Run: headless pygame with SDL's dummy video driver; simulated clock (each Clock.tick advances the game by its frame time, no real sleeping); random seed 0; keys injected as events and as key.get_pressed() state; no mouse input.
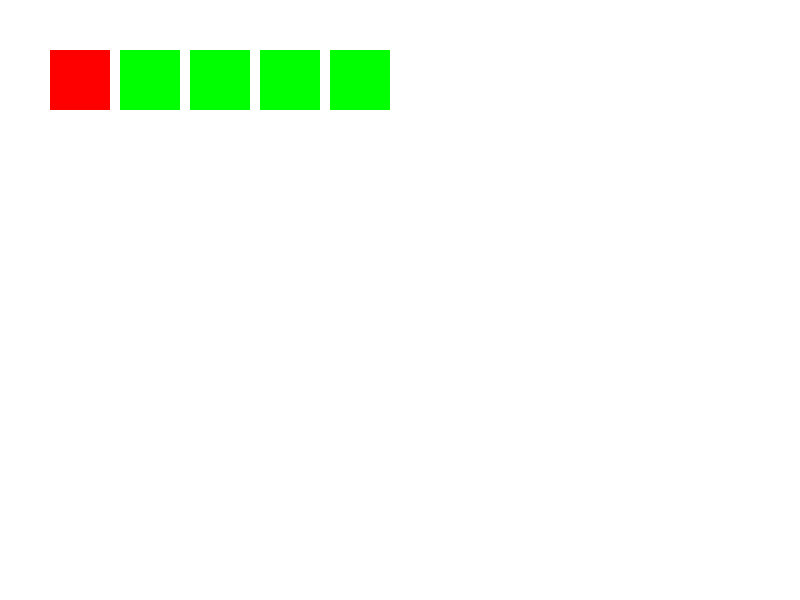
Frame 1 of 4 · flips 1–60 · no input
Frame 2 of 4 · flips 61–180 · tapped SPACE, RETURN · held RIGHT (→), D · screen unchanged from frame 1, image omitted
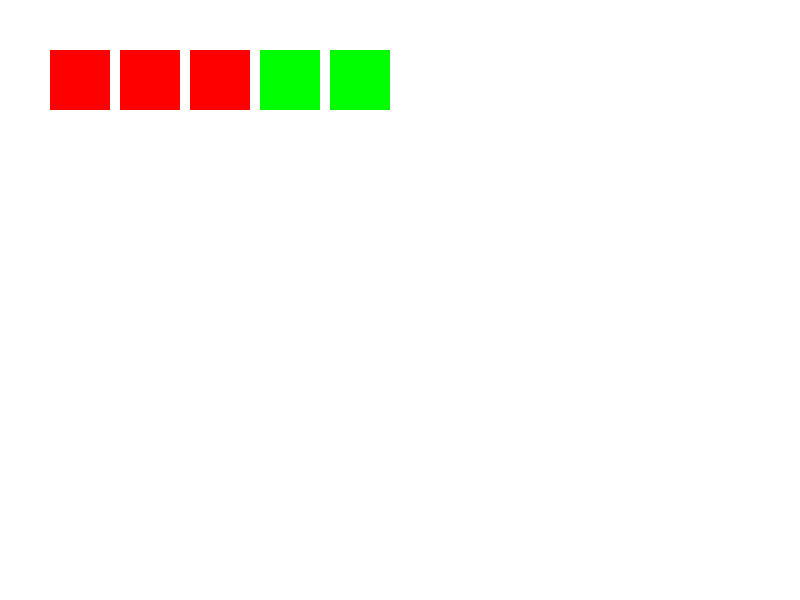
Frame 3 of 4 · flips 181–300 · held DOWN (↓), S
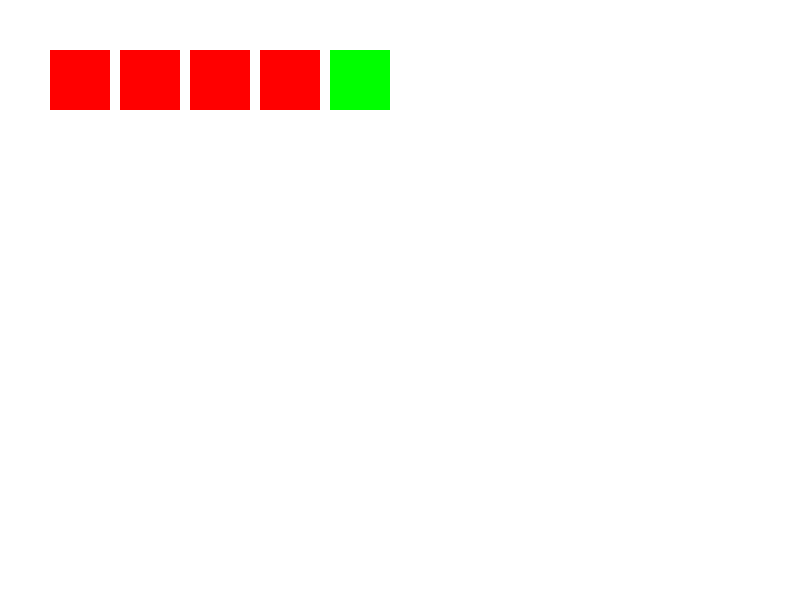
Frame 4 of 4 · flips 301–420 · held LEFT (←), A, UP (↑), W

The pygame program that drew these frames:

import pygame
import random
import math

# Configuración inicial de Pygame
pygame.init()
WIDTH, HEIGHT = 800, 600
screen = pygame.display.set_mode((WIDTH, HEIGHT))
pygame.display.set_caption('Simulación de Sistema de Atención al Público')
clock = pygame.time.Clock()

# Colores
WHITE = (255, 255, 255)
BLACK = (0, 0, 0)
RED = (255, 0, 0)
GREEN = (0, 255, 0)
BLUE = (0, 0, 255)

# Parámetros del sistema
NUM_BOXES = 5  # Puede ser de 1 a 10
BOX_COST = 1000
CUSTOMER_LOSS_COST = 10000
OPEN_HOURS = 4  # De 8 a 12 horas
SECONDS_PER_HOUR = 3600
TOTAL_SECONDS = OPEN_HOURS * SECONDS_PER_HOUR
ARRIVAL_PROBABILITY = 1 / 144
SERVICE_TIME_MEAN = 10 * 60  # 10 minutos en segundos
SERVICE_TIME_STD_DEV = 5 * 60  # 5 minutos en segundos
CLOSE_TIME = 12 * SECONDS_PER_HOUR

# Variables de simulación
customers = []
boxes = [None] * NUM_BOXES
waiting_queue = []
served_customers = 0
unserved_customers = 0
total_customers = 0
current_time = 0
service_times = []
waiting_times = []

# Función para generar tiempo de atención
def generate_service_time():
    return max(1, int(random.gauss(SERVICE_TIME_MEAN, SERVICE_TIME_STD_DEV)))


class Customer:
    def __init__(self, arrival_time):
        self.arrival_time = arrival_time
        self.service_start_time = None
        self.service_end_time = None

    def start_service(self, start_time):
        self.service_start_time = start_time
        self.service_end_time = start_time + generate_service_time()
        service_times.append(self.service_end_time - self.service_start_time)

    def is_being_served(self, current_time):
        return self.service_start_time is not None and self.service_start_time <= current_time < self.service_end_time

    def is_served(self, current_time):
        return self.service_end_time is not None and current_time >= self.service_end_time

# Main loop
running = True
while running and current_time <= TOTAL_SECONDS:
    for event in pygame.event.get():
        if event.type == pygame.QUIT:
            running = False

    # Generar nuevos clientes
    if random.random() < ARRIVAL_PROBABILITY:
        customers.append(Customer(current_time))
        total_customers += 1

    # Asignar clientess
    for i in range(NUM_BOXES):
        if boxes[i] is None and waiting_queue:
            customer = waiting_queue.pop(0)
            customer.start_service(current_time)
            boxes[i] = customer
            waiting_times.append(current_time - customer.arrival_time)

    # Procesar clientes en boxes
    for i in range(NUM_BOXES):
        if boxes[i] is not None:
            if boxes[i].is_served(current_time):
                boxes[i] = None
                served_customers += 1

    # Mover clientes a la cola
    for customer in customers:
        if not customer.is_being_served(current_time):
            if current_time - customer.arrival_time >= 30 * 60:
                unserved_customers += 1
                customers.remove(customer)
            elif customer not in waiting_queue and customer.service_start_time is None:
                waiting_queue.append(customer)

    # Dibuje
    screen.fill(WHITE)
    # Dibujar boxes
    for i in range(NUM_BOXES):
        color = GREEN if boxes[i] is None else RED
        pygame.draw.rect(screen, color, (50 + i * 70, 50, 60, 60))

    # Dibujar clientes en la cola
    for i, customer in enumerate(waiting_queue):
        pygame.draw.circle(screen, BLUE, (100, 150 + i * 30), 10)

    pygame.display.flip()
    clock.tick(60)
    current_time += 1

pygame.quit()

# Calcular estadísticas
if service_times:
    min_service_time = min(service_times)
    max_service_time = max(service_times)
else:
    min_service_time = max_service_time = 0

if waiting_times:
    min_waiting_time = min(waiting_times)
    max_waiting_time = max(waiting_times)
else:
    min_waiting_time = max_waiting_time = 0

# Prints finales

print(f'Total de clientes: {total_customers}')
print(f'Clientes atendidos: {served_customers}')
print(f'Clientes no atendidos: {unserved_customers}')
print(f'Tiempo mínimo de atención en box: {min_service_time / 60:.2f} minutos')
print(f'Tiempo máximo de atención en box: {max_service_time / 60:.2f} minutos')
print(f'Tiempo mínimo de espera en salón: {min_waiting_time / 60:.2f} minutos')
print(f'Tiempo máximo de espera en salón: {max_waiting_time / 60:.2f} minutos')
print(f'Costo de operación: {NUM_BOXES * BOX_COST + unserved_customers * CUSTOMER_LOSS_COST}')
